Run: headless pygame with SDL's dummy video driver; simulated clock (each Clock.tick advances the game by its frame time, no real sleeping); random seed 0; keys injected as events and as key.get_pressed() state; no mouse input.
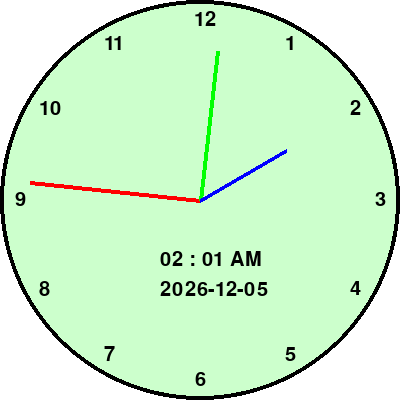
Frame 1 of 4 · flips 1–60 · no input
Frame 2 of 4 · flips 61–180 · tapped SPACE, RETURN · held RIGHT (→), D · screen unchanged from frame 1, image omitted
Frame 3 of 4 · flips 181–300 · held DOWN (↓), S · screen unchanged from frame 2, image omitted
Frame 4 of 4 · flips 301–420 · held LEFT (←), A, UP (↑), W · screen unchanged from frame 3, image omitted

The pygame program that drew these frames:

import pygame
from datetime import datetime
import math
from datetime import date
pygame.init()

screen_width=400
screen_height=400
gameWindow=pygame.display.set_mode((screen_width,screen_height))
pygame.display.set_caption("UNIVERSAL CLOCK")
pygame.display.update()
font=pygame.font.SysFont(None,30)



white=(255,255,255)
black=(0,0,0)
red=(255,0,0)
high_score=0

clock=pygame.time.Clock()
fps=60



def coordinates_convert(radius,theta):
    x=math.sin((math.pi/180)*theta)*radius
    y=math.cos((math.pi/180)*theta)*radius
    return x+200,-y+200

def text_Screen(text,color,x,y):
    screen_text=font.render(text,True,color)
    gameWindow.blit(screen_text,[x,y])


def game():
    while True:
        for event in pygame.event.get():
            if event.type==pygame.QUIT:
                return
        gameWindow.fill(white)
        pygame.draw.circle(gameWindow,(204,255,204),(200,200),200)
        pygame.draw.circle(gameWindow,black,(200,200),200,4)
        
        clock.tick(fps)

        cur_time=datetime.now()
        sec=cur_time.second
        minute=cur_time.minute
        hour=cur_time.hour



        
        #second hand
        pygame.draw.line(gameWindow,red,[200,200],coordinates_convert(170,sec*(360/60)),4)
        
        #minute hand
        pygame.draw.line(gameWindow,(0,255,0),[200,200],coordinates_convert(150,minute*(360/60)+sec/60),4)

        #hour hand
        pygame.draw.line(gameWindow,(0,0,255),[200,200],coordinates_convert(100,hour*(360/12)+(minute/60)+(sec/3600)),4)
    
        for i in range(1,13):
            text_Screen(str(i),black,coordinates_convert(180,i*30)[0]-5,coordinates_convert(180,i*30)[1]-10)
        minute_string = "0" + str(minute) if minute< 10 else str(minute)
        hours_string = "0" + str(hour) if hour < 10 else str(hour)
        text_Screen(hours_string + " : " + minute_string + " " +str(datetime.today().strftime("%p")),black,160,250)
        text_Screen(str(date.today()),black,160,280)

        pygame.display.update()
    pygame.quit()
    quit()

game()
